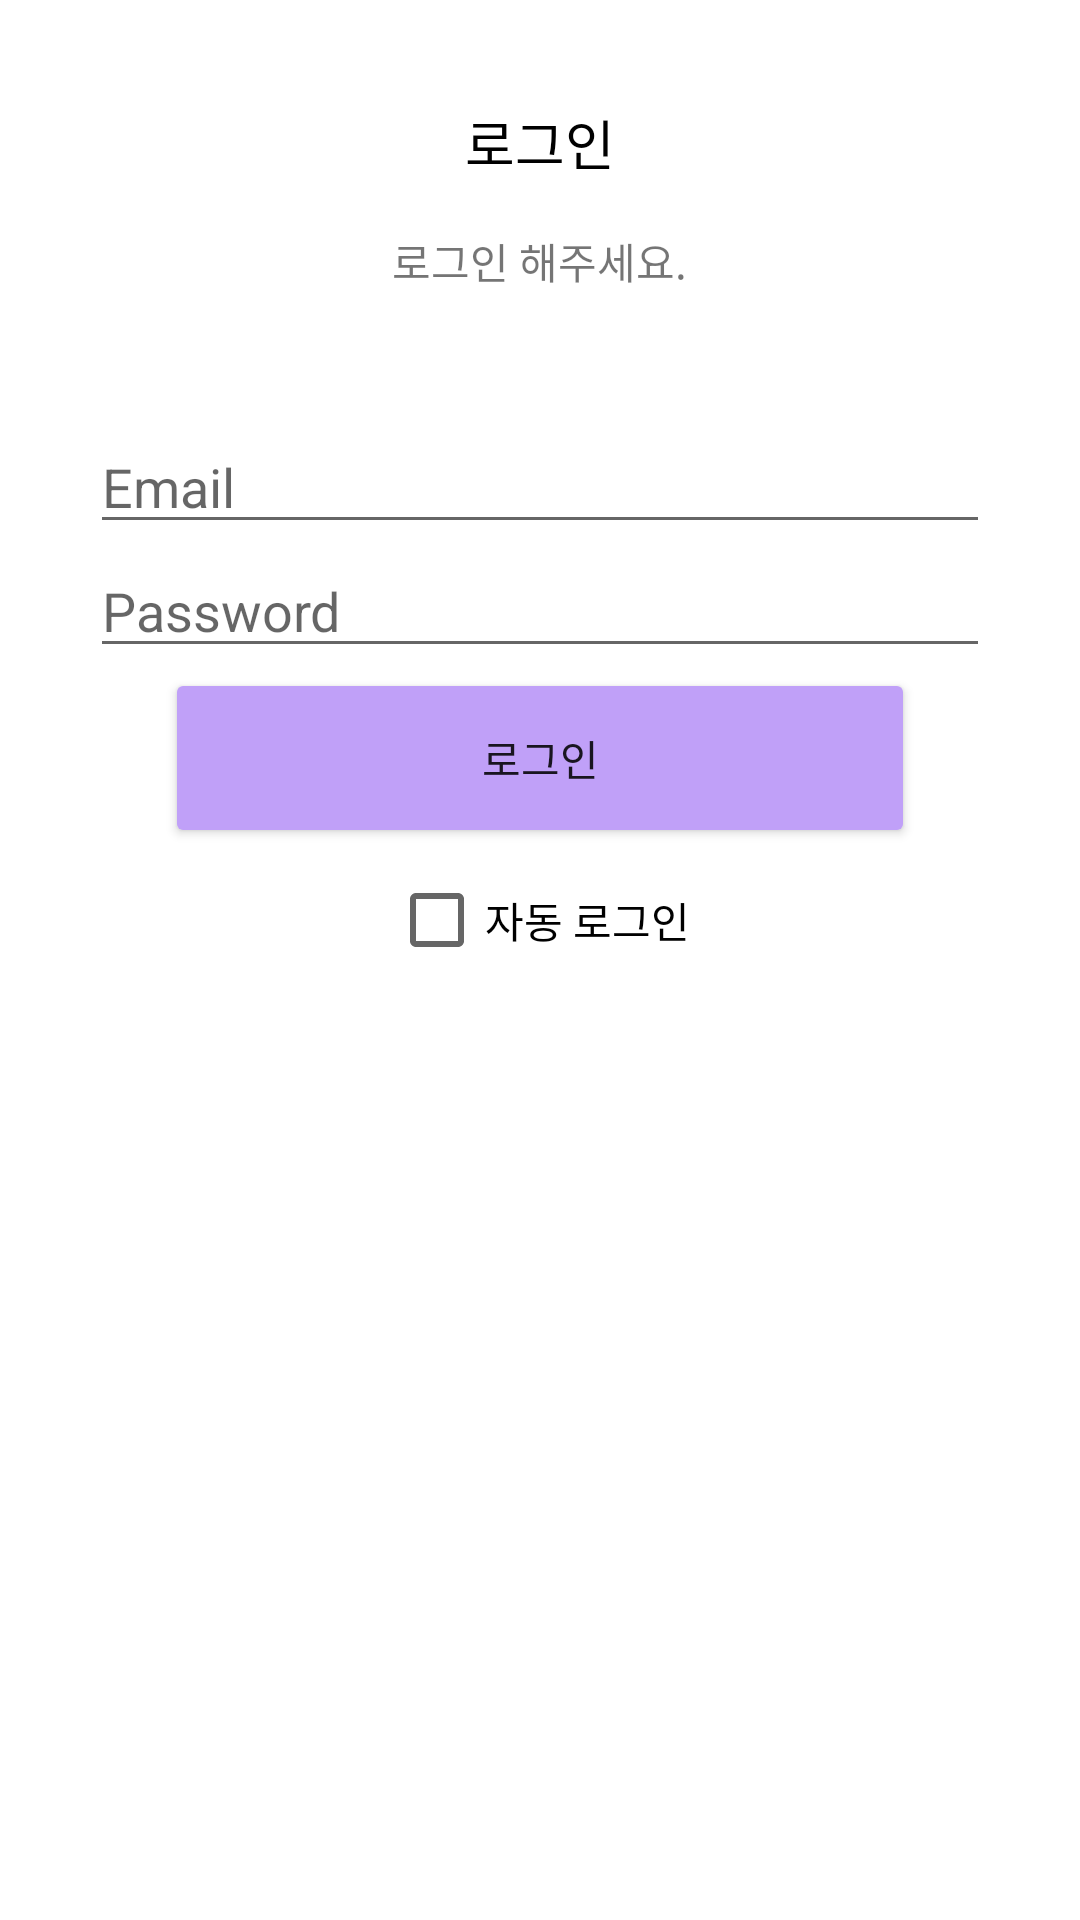

Android layout source for this screen:
<!-- AndroidManifest.xml: application theme Theme.LeeCH_60191680_final -->
<!-- res/layout/activity_login.xml -->
<?xml version="1.0" encoding="utf-8"?>

<RelativeLayout xmlns:android="http://schemas.android.com/apk/res/android"
    xmlns:app="http://schemas.android.com/apk/res-auto"
    xmlns:tools="http://schemas.android.com/tools"
    android:layout_width="match_parent"
    android:layout_height="match_parent">

    <LinearLayout
        android:id="@+id/textHead"
        android:orientation="vertical"
        android:layout_width="match_parent"
        android:gravity="center"
        android:layout_height="140dp">

        <TextView
            android:text="로그인"
            android:gravity="center_horizontal"
            android:textColor="@color/black"
            android:textSize="18dp"
            android:layout_marginTop="16dp"
            android:layout_marginBottom="16dp"
            android:layout_width="match_parent"
            android:layout_height="wrap_content" />

        <TextView
            android:text="로그인 해주세요."
            android:layout_marginBottom="24dp"
            android:layout_width="wrap_content"
            android:layout_height="wrap_content" />

    </LinearLayout>


    <LinearLayout
        android:gravity="center"
        android:layout_centerHorizontal="true"
        android:id="@+id/ll_input"
        android:layout_below="@+id/textHead"
        android:orientation="vertical"
        android:layout_width="300dp"
        android:layout_height="wrap_content">

        <EditText
            android:id="@+id/email"
            android:hint="Email"
            android:inputType="textEmailAddress"
            android:layout_width="match_parent"
            android:layout_height="wrap_content" />
        <EditText
            android:id="@+id/password"
            android:inputType="textPassword"
            android:hint="Password"
            android:layout_width="match_parent"
            android:layout_height="wrap_content" />

    </LinearLayout>

    
    <LinearLayout
        android:orientation="vertical"
        android:gravity="center_horizontal"
        android:layout_below="@+id/ll_input"
        android:layout_width="match_parent"
        android:layout_height="wrap_content">

        <Button
            android:id="@+id/login"
            android:layout_width="250dp"
            android:layout_height="60dp"
            android:text="로그인"
            app:backgroundTint="#C0A0F8" />

        <CheckBox
            android:id="@+id/login_save"
            android:text="자동 로그인"
            android:layout_width="wrap_content"
            android:layout_height="wrap_content" />


    </LinearLayout>


</RelativeLayout>
<!-- resources referenced by this layout -->
<resources>
  <style name="Theme.LeeCH_60191680_final" parent="Theme.MaterialComponents.DayNight.DarkActionBar">
          
          <item name="colorPrimary">@color/purple_500</item>
          <item name="colorPrimaryVariant">@color/purple_700</item>
          <item name="colorOnPrimary">@color/white</item>
          
          <item name="colorSecondary">@color/purple_200</item>
          <item name="colorSecondaryVariant">@color/teal_700</item>
          <item name="colorOnSecondary">@color/black</item>
          
          <item name="android:statusBarColor" tools:targetApi="l">?attr/colorPrimaryVariant</item>
          
      </style>
  <!-- not gathered from this repository: default colours our renderer supplied (Android Studio template values) -->
  <color name="purple_200">#FFBB86FC</color>
  <color name="purple_500">#FF6200EE</color>
  <color name="purple_700">#FF3700B3</color>
  <color name="teal_700">#FF018786</color>
  <color name="black">#FF000000</color>
  <color name="white">#FFFFFFFF</color>
</resources>
